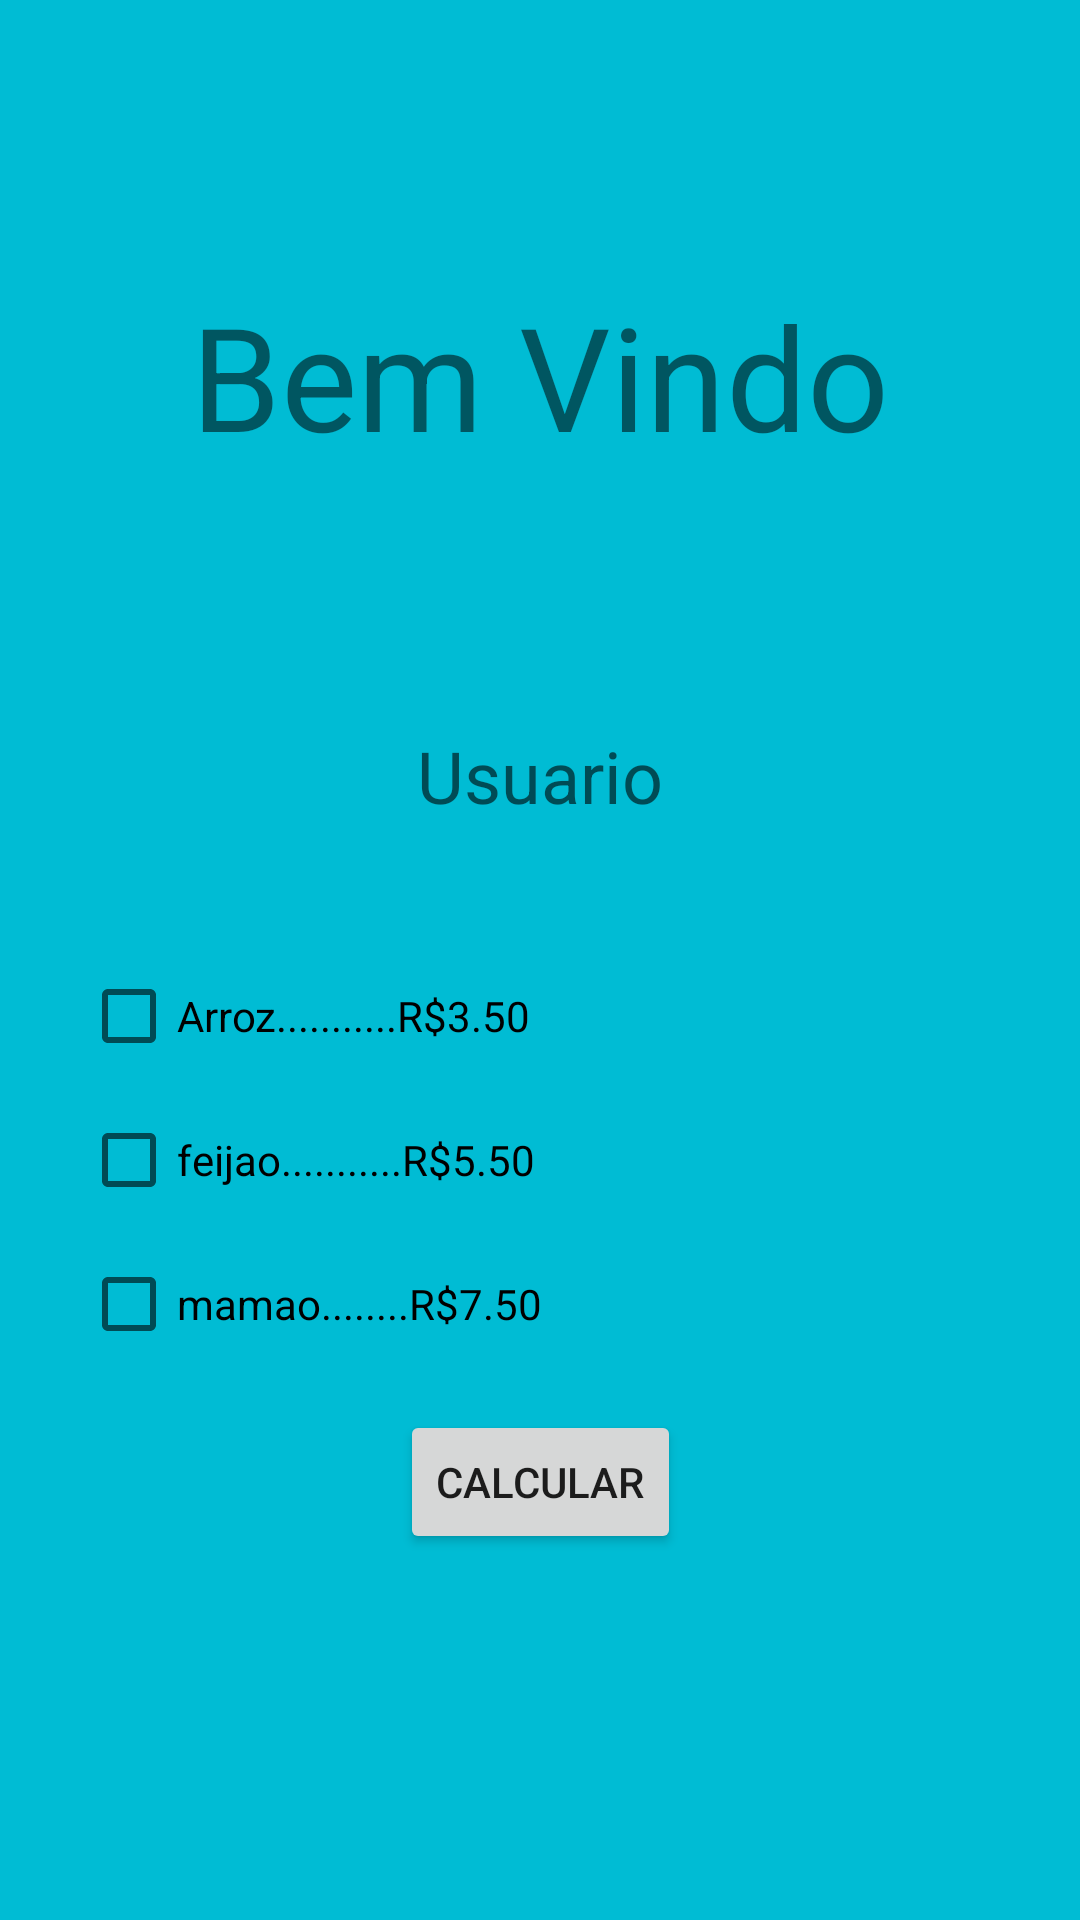

This screen was rendered from an Android layout file. Write that file and the resources it references.
<!-- AndroidManifest.xml: application theme Theme.TelaBemVindo -->
<!-- res/layout/activity_tela_bem_vindo.xml -->
<?xml version="1.0" encoding="utf-8"?>
<androidx.constraintlayout.widget.ConstraintLayout xmlns:android="http://schemas.android.com/apk/res/android"
    xmlns:app="http://schemas.android.com/apk/res-auto"
    xmlns:tools="http://schemas.android.com/tools"
    android:layout_width="match_parent"
    android:layout_height="match_parent"
    android:background="#00BCD4"
    tools:context=".TelaBemVindo">

    <TextView
        android:id="@+id/textView3"
        android:layout_width="wrap_content"
        android:layout_height="wrap_content"
        android:layout_marginTop="93dp"
        android:layout_marginBottom="85dp"
        android:text="Bem Vindo"
        android:textSize="48sp"
        app:layout_constraintBottom_toTopOf="@+id/tv_nome"
        app:layout_constraintEnd_toEndOf="parent"
        app:layout_constraintStart_toStartOf="parent"
        app:layout_constraintTop_toTopOf="parent" />

    <TextView
        android:id="@+id/tv_nome"
        android:layout_width="wrap_content"
        android:layout_height="wrap_content"
        android:layout_marginBottom="35dp"
        android:hint="Usuario"
        android:textSize="24sp"
        app:layout_constraintBottom_toTopOf="@+id/view"
        app:layout_constraintEnd_toEndOf="parent"
        app:layout_constraintStart_toStartOf="parent"
        app:layout_constraintTop_toBottomOf="@+id/textView3" />

    <View
        android:id="@+id/view"
        android:layout_width="0dp"
        android:layout_height="0dp"
        android:layout_marginStart="9dp"
        android:layout_marginEnd="9dp"
        android:layout_marginBottom="71dp"
        app:layout_constraintBottom_toTopOf="@+id/bt_calcular"
        app:layout_constraintEnd_toEndOf="parent"
        app:layout_constraintStart_toStartOf="parent"
        app:layout_constraintTop_toBottomOf="@+id/tv_nome" />

    <CheckBox
        android:id="@+id/cb_Arroz"
        android:layout_width="wrap_content"
        android:layout_height="wrap_content"
        android:layout_marginStart="18dp"
        android:layout_marginTop="5dp"
        android:text="Arroz...........R$3.50"
        app:layout_constraintStart_toStartOf="@+id/view"
        app:layout_constraintTop_toTopOf="@+id/view" />

    <CheckBox
        android:id="@+id/cb_feijao"
        android:layout_width="wrap_content"
        android:layout_height="wrap_content"
        android:text="feijao...........R$5.50"
        app:layout_constraintStart_toStartOf="@+id/cb_Arroz"
        app:layout_constraintTop_toBottomOf="@+id/cb_Arroz" />

    <CheckBox
        android:id="@+id/cb_mamao"
        android:layout_width="wrap_content"
        android:layout_height="wrap_content"
        android:text="mamao........R$7.50"
        app:layout_constraintStart_toStartOf="@+id/cb_feijao"
        app:layout_constraintTop_toBottomOf="@+id/cb_feijao" />

    <Button
        android:id="@+id/bt_calcular"
        android:layout_width="wrap_content"
        android:layout_height="wrap_content"
        android:layout_marginBottom="122dp"
        android:onClick="calcular"
        android:text="Calcular"
        app:layout_constraintBottom_toBottomOf="parent"
        app:layout_constraintEnd_toEndOf="parent"
        app:layout_constraintStart_toStartOf="parent"
        app:layout_constraintTop_toBottomOf="@+id/view" />

</androidx.constraintlayout.widget.ConstraintLayout>
<!-- resources referenced by this layout -->
<resources>
  <style name="Theme.TelaBemVindo" parent="Theme.MaterialComponents.DayNight.DarkActionBar">
          
          <item name="colorPrimary">@color/purple_500</item>
          <item name="colorPrimaryVariant">@color/purple_700</item>
          <item name="colorOnPrimary">@color/white</item>
          
          <item name="colorSecondary">@color/teal_200</item>
          <item name="colorSecondaryVariant">@color/teal_700</item>
          <item name="colorOnSecondary">@color/black</item>
          
          <item name="android:statusBarColor" tools:targetApi="l">?attr/colorPrimaryVariant</item>
          
      </style>
  <!-- not gathered from this repository: default colours our renderer supplied (Android Studio template values) -->
  <color name="purple_500">#FF6200EE</color>
  <color name="purple_700">#FF3700B3</color>
  <color name="teal_200">#FF03DAC5</color>
  <color name="teal_700">#FF018786</color>
  <color name="black">#FF000000</color>
  <color name="white">#FFFFFFFF</color>
</resources>
